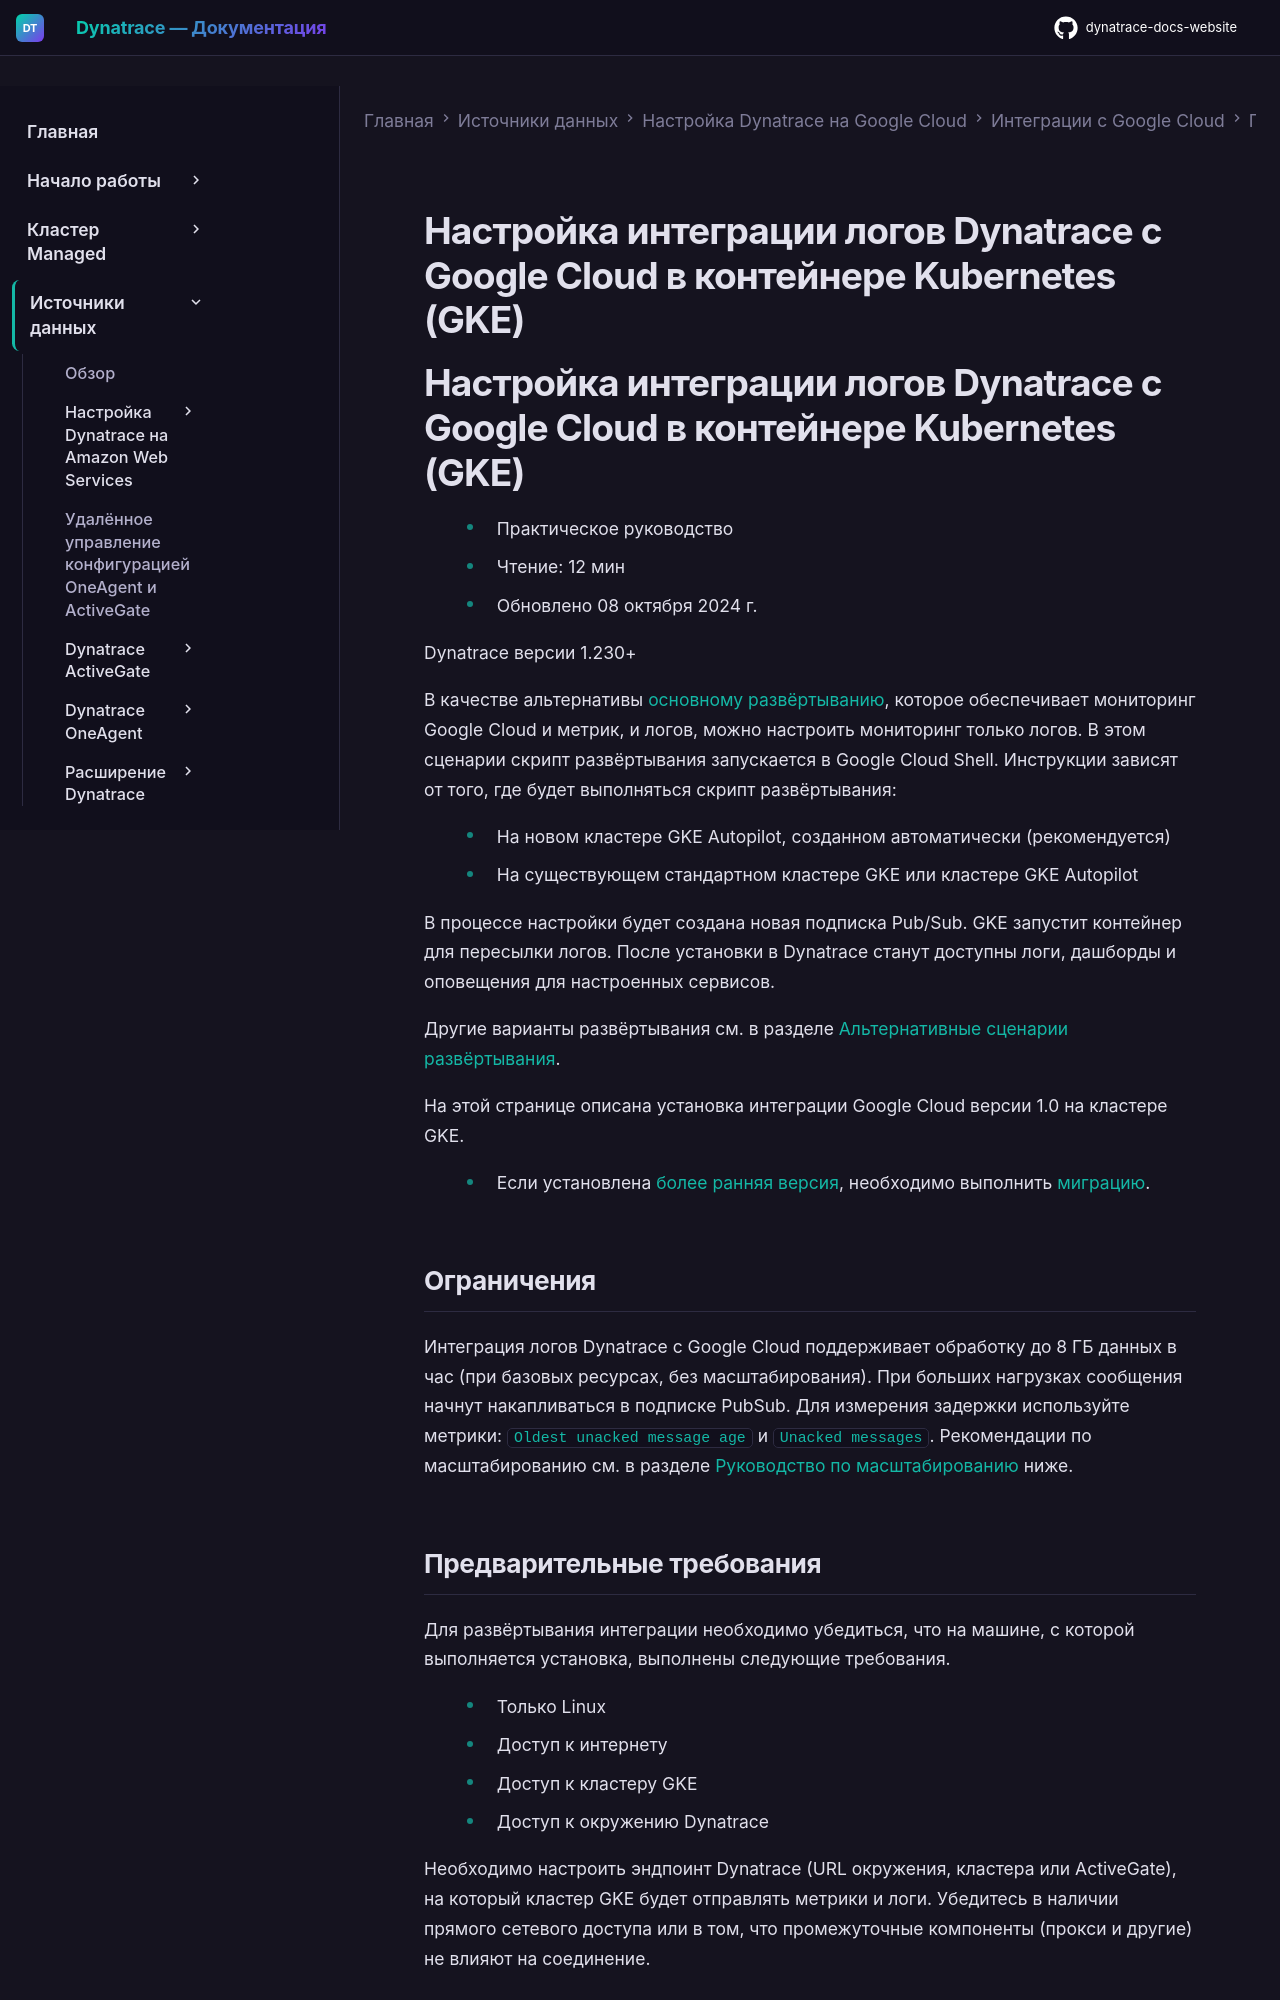

repository: Yerkebulan-Ardabayev/dynatrace-docs-website · page: managed-ru/ingest-from/google-cloud-platform/gcp-integrations/gcp-guide/set-up-gcp-integration-logs-only/index.html · generator: mkdocs

---
title: Настройка интеграции логов Dynatrace с Google Cloud в контейнере Kubernetes (GKE)
source: https://docs.dynatrace.com/managed/ingest-from/google-cloud-platform/gcp-integrations/gcp-guide/set-up-gcp-integration-logs-only
scraped: 2026-05-12T11:51:39.690366
---

# Настройка интеграции логов Dynatrace с Google Cloud в контейнере Kubernetes (GKE)

# Настройка интеграции логов Dynatrace с Google Cloud в контейнере Kubernetes (GKE)

* Практическое руководство
* Чтение: 12 мин
* Обновлено 08 октября 2024 г.

Dynatrace версии 1.230+

В качестве альтернативы [основному развёртыванию](/managed/ingest-from/google-cloud-platform/gcp-integrations/gcp-guide/deploy-k8 "Настройка мониторинга логов и метрик для сервисов GCP в новом кластере GKE Autopilot."), которое обеспечивает мониторинг Google Cloud и метрик, и логов, можно настроить мониторинг только логов. В этом сценарии скрипт развёртывания запускается в Google Cloud Shell. Инструкции зависят от того, где будет выполняться скрипт развёртывания:

* На новом кластере GKE Autopilot, созданном автоматически (рекомендуется)
* На существующем стандартном кластере GKE или кластере GKE Autopilot

В процессе настройки будет создана новая подписка Pub/Sub. GKE запустит контейнер для пересылки логов. После установки в Dynatrace станут доступны логи, дашборды и оповещения для настроенных сервисов.

Другие варианты развёртывания см. в разделе [Альтернативные сценарии развёртывания](/managed/ingest-from/google-cloud-platform/gcp-integrations/gcp-guide "Другие варианты настройки мониторинга логов и/или метрик для сервисов Google Cloud").

На этой странице описана установка интеграции Google Cloud версии 1.0 на кластере GKE.

* Если установлена [более ранняя версия](/managed/ingest-from/google-cloud-platform/legacy/deployment-k8s-container-legacy "Настройка мониторинга логов и метрик для сервисов GCP в контейнере Kubernetes."), необходимо выполнить [миграцию](/managed/ingest-from/google-cloud-platform/gcp-integrations/gcp-guide/migrate-gcp-function "Миграция интеграции Google Cloud с версии 0.1 на версию 1.0 в Kubernetes и в виде Google Cloud Function.").
